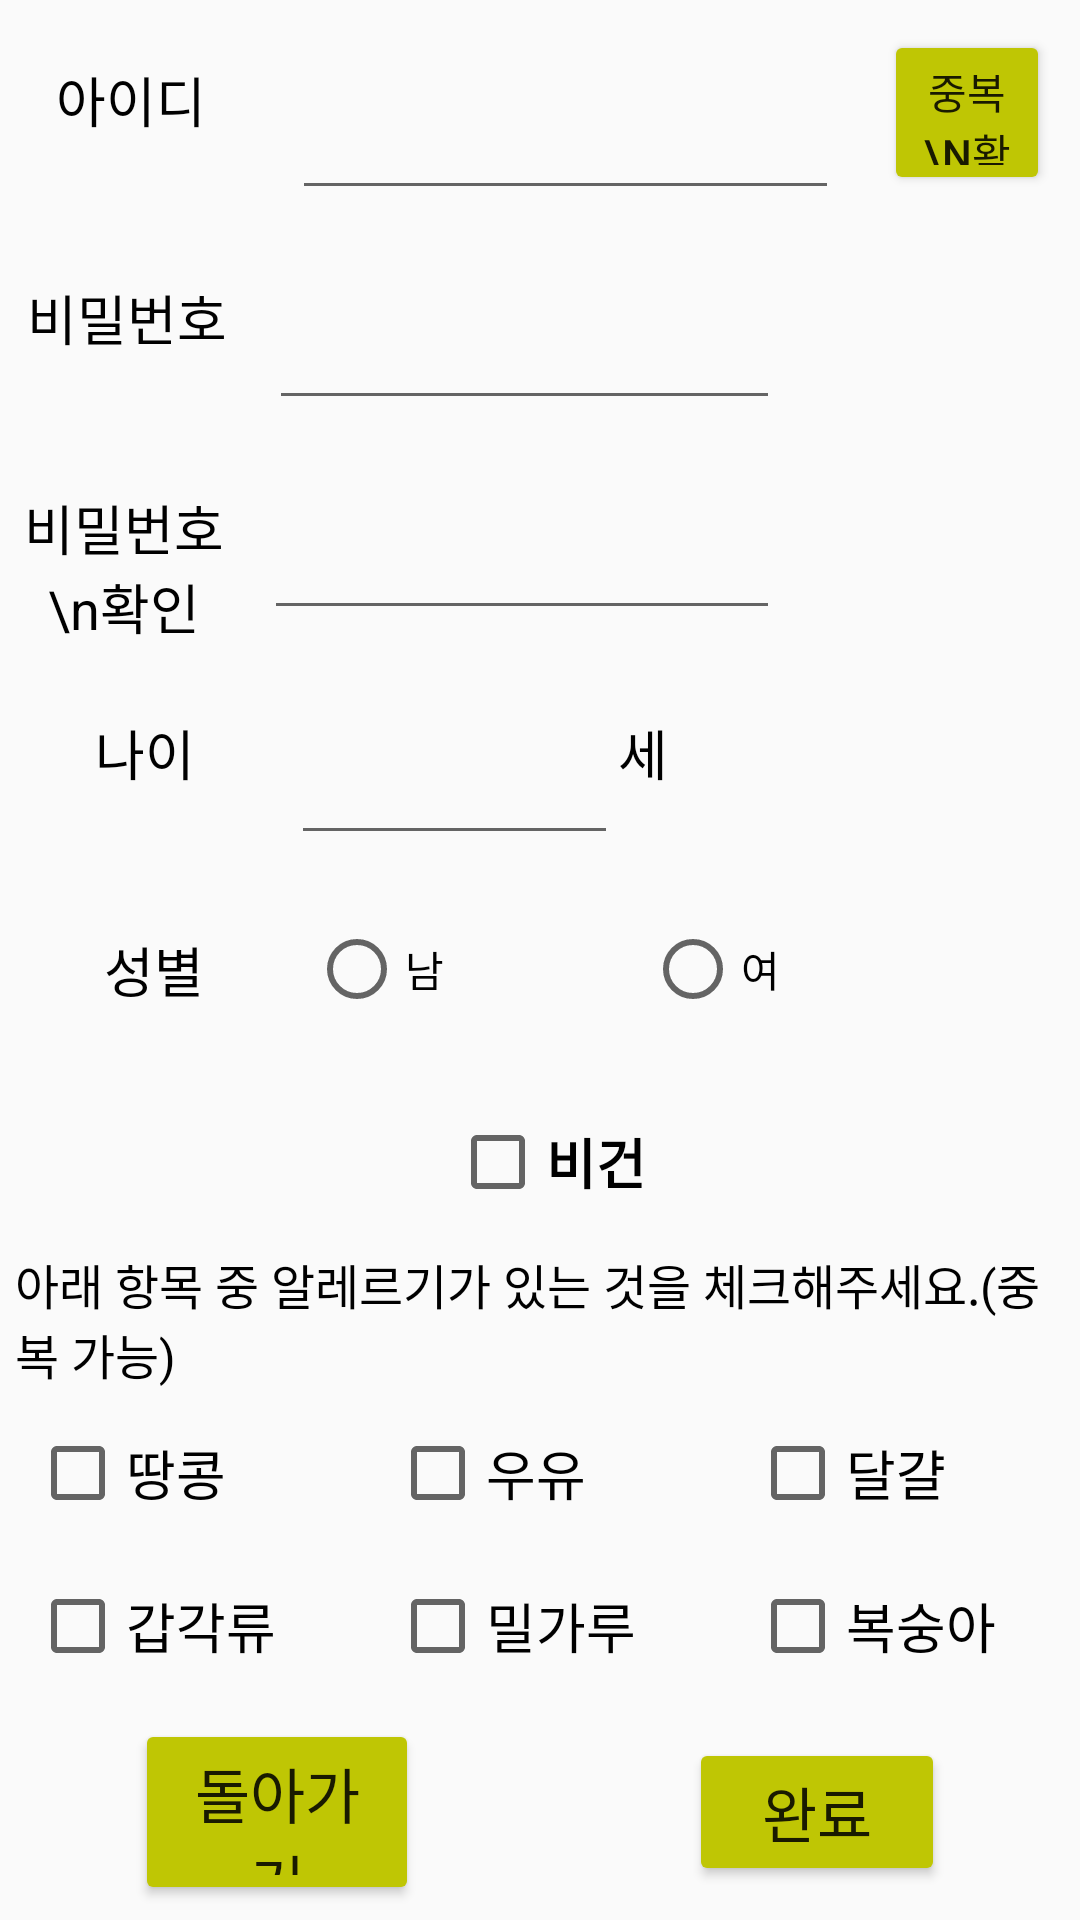

Reconstruct the res/layout file that produces this screen, plus the resources it refers to.
<!-- AndroidManifest.xml: application theme AppTheme -->
<!-- res/layout/activity_signup.xml -->
<?xml version="1.0" encoding="utf-8"?>
<LinearLayout xmlns:android="http://schemas.android.com/apk/res/android"
    xmlns:app="http://schemas.android.com/apk/res-auto"
    xmlns:tools="http://schemas.android.com/tools"
    android:layout_width="match_parent"
    android:layout_height="match_parent"
    android:orientation="vertical"
    tools:context=".SignupActivity">

    <LinearLayout
        android:layout_width="match_parent"
        android:layout_height="75dp"
        android:orientation="horizontal">

        <TextView
            android:id="@+id/textView"
            android:layout_width="77dp"
            android:layout_height="wrap_content"
            android:layout_marginLeft="15sp"
            android:layout_marginRight="20sp"
            android:layout_weight="1"
            android:text="아이디"
            android:textAlignment="center"
            android:textColor="#000000"
            android:textSize="18sp" />

        <EditText
            android:id="@+id/id"
            android:layout_width="202dp"
            android:layout_height="match_parent"
            android:layout_marginHorizontal="5sp"
            android:layout_marginVertical="5sp"
            android:layout_weight="1"
            android:ems="10"
            android:inputType="textPersonName" />

        <Button
            android:id="@+id/redundancycheck"
            android:layout_width="75dp"
            android:layout_height="match_parent"
            android:layout_margin="10sp"
            android:layout_weight="1"
            android:backgroundTint="#BFC604"
            android:text="중복\n확인" />
    </LinearLayout>

    <LinearLayout
        android:layout_width="match_parent"
        android:layout_height="70dp"
        android:orientation="horizontal">

        <TextView
            android:id="@+id/textView2"
            android:layout_width="103dp"
            android:layout_height="wrap_content"
            android:layout_marginHorizontal="5sp"
            android:layout_weight="1"
            android:ems="4"
            android:text="비밀번호"
            android:textAlignment="center"
            android:textColor="#000000"
            android:textSize="18sp" />

        <EditText
            android:id="@+id/password"
            android:layout_width="199dp"
            android:layout_height="match_parent"
            android:layout_marginVertical="5sp"
            android:layout_marginLeft="5sp"
            android:layout_marginRight="100sp"
            android:layout_weight="1"
            android:ems="10"
            android:inputType="textPassword" />

    </LinearLayout>

    <LinearLayout
        android:layout_width="match_parent"
        android:layout_height="70dp"
        android:orientation="horizontal">

        <TextView
            android:id="@+id/textcheckpw"
            android:layout_width="101dp"
            android:layout_height="wrap_content"
            android:layout_marginHorizontal="5sp"
            android:layout_weight="1"
            android:text="비밀번호\n확인"
            android:textAlignment="center"
            android:textColor="#000000"
            android:textSize="18sp" />

        <EditText
            android:id="@+id/checkpw"
            android:layout_width="200dp"
            android:layout_height="match_parent"
            android:layout_marginVertical="5sp"
            android:layout_marginLeft="5sp"
            android:layout_marginRight="100sp"
            android:layout_weight="1"
            android:ems="10"
            android:inputType="textPassword" />

    </LinearLayout>

    <LinearLayout
        android:layout_width="match_parent"
        android:layout_height="70dp"
        android:orientation="horizontal">

        <TextView
            android:id="@+id/textView4"
            android:layout_width="20dp"
            android:layout_height="wrap_content"
            android:layout_marginLeft="5sp"
            android:layout_marginRight="5sp"
            android:layout_weight="1"
            android:ems="4"
            android:text="나이"
            android:textAlignment="center"
            android:textColor="#000000"
            android:textSize="18sp" />

        <EditText
            android:id="@+id/age"
            android:layout_width="wrap_content"
            android:layout_height="match_parent"
            android:layout_weight="1"
            android:ems="2"
            android:inputType="number" />

        <TextView
            android:id="@+id/textView5"
            android:layout_width="wrap_content"
            android:layout_height="wrap_content"
            android:layout_marginRight="70sp"
            android:layout_weight="1"
            android:text="세"
            android:textColor="#000000"
            android:textSize="18sp" />
    </LinearLayout>

    <LinearLayout
        android:layout_width="match_parent"
        android:layout_height="wrap_content"
        android:orientation="horizontal">

        <TextView
            android:id="@+id/textView6"
            android:layout_width="wrap_content"
            android:layout_height="wrap_content"
            android:layout_marginVertical="25sp"
            android:layout_marginLeft="5sp"
            android:layout_marginRight="5sp"
            android:layout_weight="0.3"
            android:text="성별"
            android:textAlignment="center"
            android:textColor="#000000"
            android:textSize="18sp" />

        <RadioGroup
            android:id="@+id/radiogroup"
            android:layout_width="wrap_content"
            android:layout_height="match_parent"
            android:layout_weight="1"
            android:orientation="horizontal">

            <RadioButton
                android:id="@+id/male"
                android:layout_width="12dp"
                android:layout_height="match_parent"
                android:layout_weight="1"
                android:text="남" />

            <RadioButton
                android:id="@+id/female"
                android:layout_width="wrap_content"
                android:layout_height="match_parent"
                android:layout_weight="1"
                android:text="여" />
        </RadioGroup>

    </LinearLayout>

    <CheckBox
        android:id="@+id/vegan"
        android:layout_width="207dp"
        android:layout_height="wrap_content"
        android:layout_marginHorizontal="150sp"
        android:layout_marginVertical="10sp"
        android:text="비건"
        android:textColor="#000000"
        android:textSize="18sp"
        android:textStyle="bold" />

    <TextView
        android:id="@+id/textView7"
        android:layout_width="match_parent"
        android:layout_height="wrap_content"
        android:layout_marginVertical="3sp"
        android:layout_marginLeft="5sp"
        android:text="아래 항목 중 알레르기가 있는 것을 체크해주세요.(중복 가능)"
        android:textColor="#000000"
        android:textSize="16sp" />

    <LinearLayout
        android:layout_width="match_parent"
        android:layout_height="50dp"
        android:orientation="horizontal">

        <CheckBox
            android:id="@+id/peanut"
            android:layout_width="wrap_content"
            android:layout_height="wrap_content"
            android:layout_margin="10sp"
            android:layout_weight="1"
            android:textSize="18dp"
            android:text="땅콩" />

        <CheckBox
            android:id="@+id/milk"
            android:layout_width="wrap_content"
            android:layout_height="wrap_content"
            android:layout_margin="10sp"
            android:layout_weight="1"
            android:textSize="18dp"
            android:text="우유" />

        <CheckBox
            android:id="@+id/egg"
            android:layout_width="wrap_content"
            android:layout_height="wrap_content"
            android:layout_margin="10sp"
            android:layout_weight="1"
            android:textSize="18dp"
            android:text="달걀" />
    </LinearLayout>

    <LinearLayout
        android:layout_width="match_parent"
        android:layout_height="wrap_content"
        android:orientation="horizontal">

        <CheckBox
            android:id="@+id/crustacean"
            android:layout_width="wrap_content"
            android:layout_height="wrap_content"
            android:layout_margin="10sp"
            android:layout_weight="1"
            android:textSize="18dp"
            android:text="갑각류" />

        <CheckBox
            android:id="@+id/flour"
            android:layout_width="wrap_content"
            android:layout_height="wrap_content"
            android:layout_margin="10sp"
            android:textSize="18dp"
            android:layout_weight="1"
            android:text="밀가루" />

        <CheckBox
            android:id="@+id/peach"
            android:layout_width="wrap_content"
            android:layout_height="wrap_content"
            android:layout_margin="10sp"
            android:textSize="18dp"
            android:layout_weight="1"
            android:text="복숭아" />
    </LinearLayout>


    <LinearLayout
        android:layout_width="match_parent"
        android:layout_height="wrap_content"
        android:orientation="horizontal">

        <Button
            android:id="@+id/back"
            android:layout_width="wrap_content"
            android:layout_height="wrap_content"
            android:layout_gravity="center"
            android:layout_marginHorizontal="45sp"
            android:layout_marginVertical="5dp"
            android:layout_weight="1"
            android:backgroundTint="#FFBFC604"
            android:text="돌아가기"
            android:textSize="20sp" />

        <Button
            android:id="@+id/complete"
            android:layout_width="wrap_content"
            android:layout_height="wrap_content"
            android:layout_gravity="center"
            android:layout_marginHorizontal="45sp"
            android:layout_marginVertical="5dp"
            android:layout_weight="1"
            android:backgroundTint="#FFBFC604"
            android:text="완료"
            android:textSize="20sp" />
    </LinearLayout>

</LinearLayout>
<!-- resources referenced by this layout -->
<resources>
  <style name="AppTheme" parent="Theme.AppCompat.Light.NoActionBar">
          
          <item name="colorPrimary">@color/colorPrimary</item>
          <item name="colorPrimaryDark">@color/colorPrimaryDark</item>
          <item name="colorAccent">@color/colorAccent</item>
      </style>
  <color name="colorPrimary">#008577</color>
  <color name="colorPrimaryDark">#00574B</color>
  <color name="colorAccent">#D81B60</color>
</resources>
